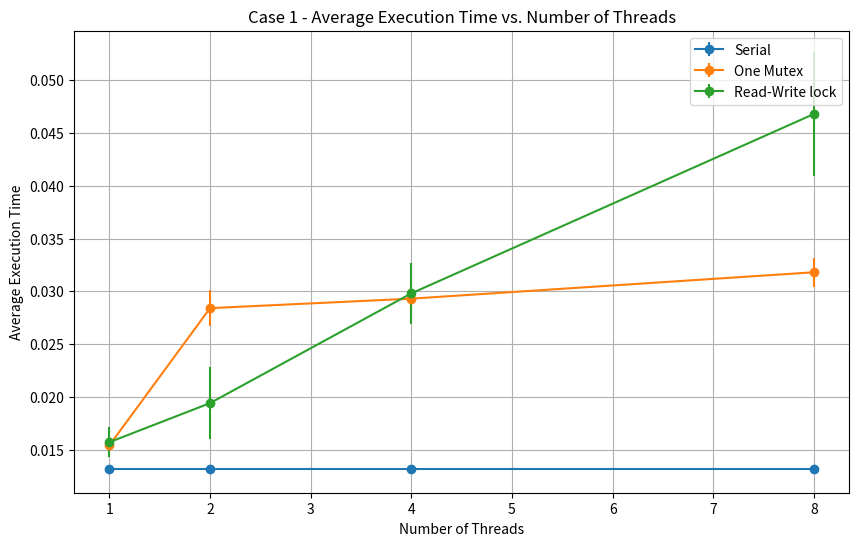
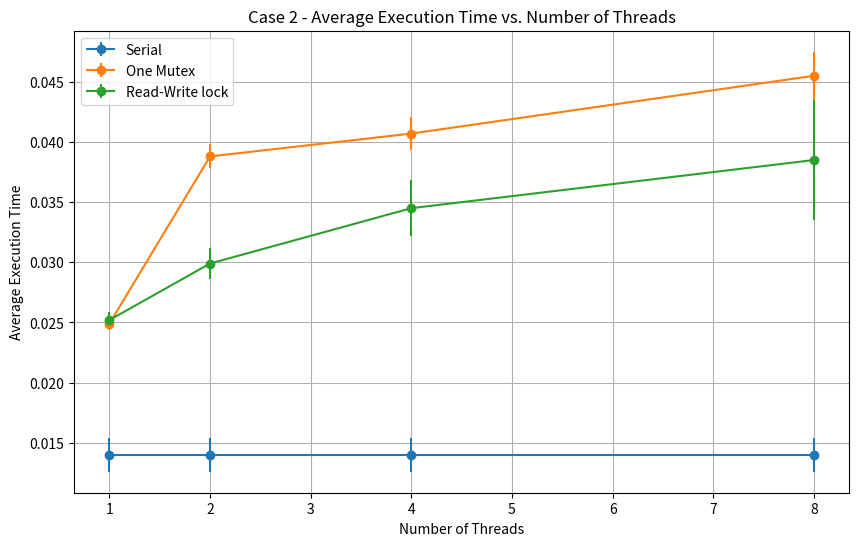
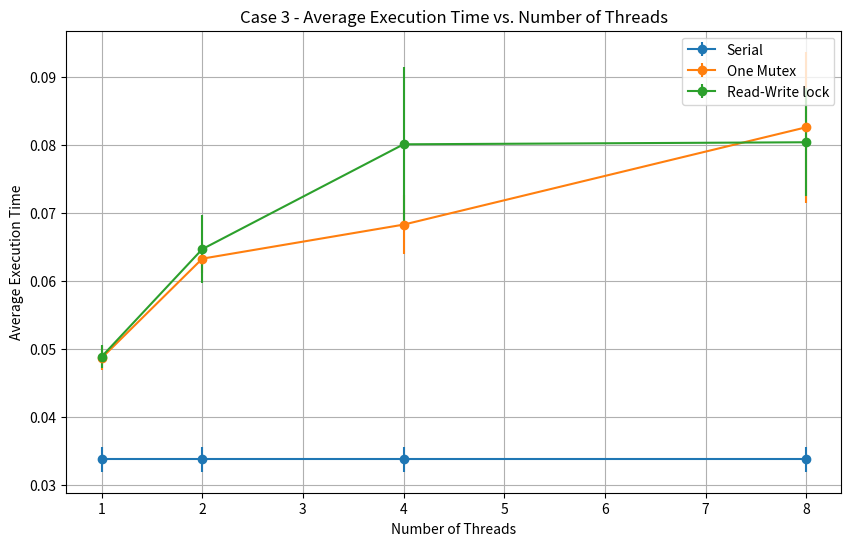
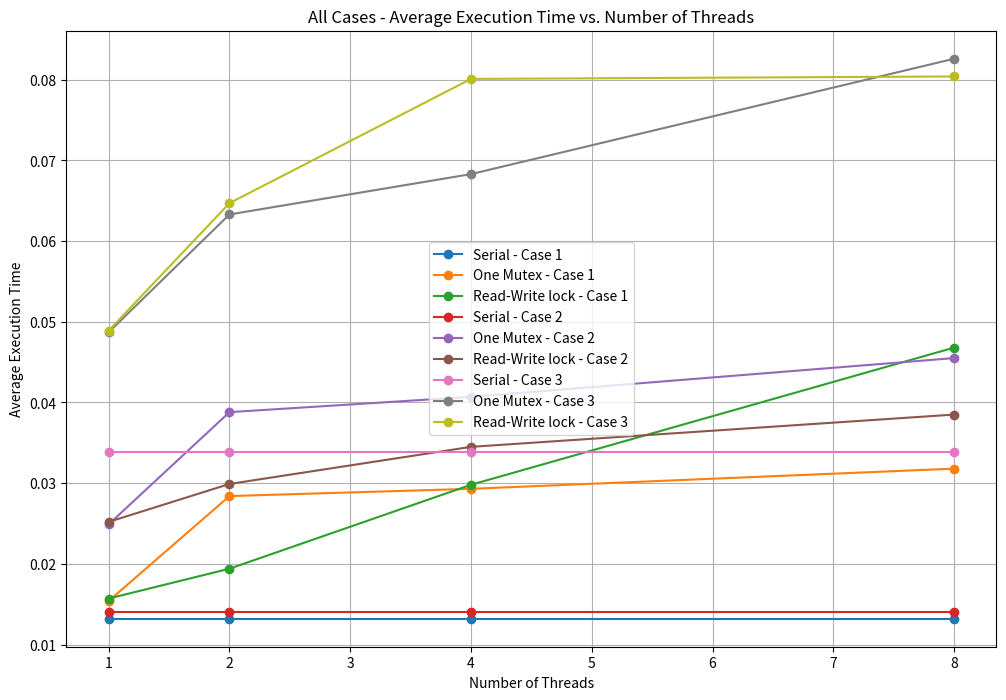

Reproduce these figures in Python, in order.
import matplotlib.pyplot as plt
import numpy as np

# Data for each case
cases = ["Case 1", "Case 2", "Case 3"]
impl = ["Serial", "One Mutex", "Read-Write lock"]
thread_counts = [1, 2, 4, 8]

data = {
    "Case 1": {
        "Serial": {"Avg": 0.0132, "Std": 0.0003},
        "One Mutex": {"Avg": [0.0154, 0.0284, 0.0293, 0.0318], "Std": [0.0008, 0.0017, 0.0015, 0.0014]},
        "Read-Write lock": {"Avg": [0.0157, 0.0194, 0.0298, 0.0468], "Std": [0.0014, 0.0034, 0.0029, 0.0059]},
    },
    "Case 2": {
        "Serial": {"Avg": 0.0140, "Std": 0.0014},
        "One Mutex": {"Avg": [0.0249, 0.0388, 0.0407, 0.0455], "Std": [0.0005, 0.0010, 0.0014, 0.0020]},
        "Read-Write lock": {"Avg": [0.0252, 0.0299, 0.0345, 0.0385], "Std": [0.0007, 0.0013, 0.0023, 0.0050]},
    },
    "Case 3": {
        "Serial": {"Avg": 0.0338, "Std": 0.0018},
        "One Mutex": {"Avg": [0.0487, 0.0633, 0.0683, 0.0826], "Std": [0.0018, 0.0021, 0.0043, 0.0111]},
        "Read-Write lock": {"Avg": [0.0489, 0.0647, 0.0801, 0.0804], "Std": [0.0017, 0.0050, 0.0113, 0.0079]},
    },
}

# Create individual plots for each case
for case in cases:
    plt.figure(figsize=(10, 6))
    plt.title(f'{case} - Average Execution Time vs. Number of Threads')
    plt.xlabel('Number of Threads')
    plt.ylabel('Average Execution Time')

    for imp in impl:
        avg_times = data[case][imp]["Avg"] if imp != "Serial" else [data[case][imp]["Avg"]] * len(thread_counts)
        std_devs = data[case][imp]["Std"] if imp != "Serial" else [data[case][imp]["Std"]] * len(thread_counts)
        plt.errorbar(thread_counts, avg_times, yerr=std_devs, marker='o', label=imp)

    plt.legend()
    plt.grid(True)
    plt.show()

# Create a single plot with all cases
plt.figure(figsize=(12, 8))
plt.title('All Cases - Average Execution Time vs. Number of Threads')
plt.xlabel('Number of Threads')
plt.ylabel('Average Execution Time')

for case in cases:
    for imp in impl:
        avg_times = data[case][imp]["Avg"] if imp != "Serial" else [data[case][imp]["Avg"]] * len(thread_counts)
        plt.errorbar(thread_counts, avg_times, marker='o', label=f"{imp} - {case}")

plt.legend()
plt.grid(True)
plt.show()
